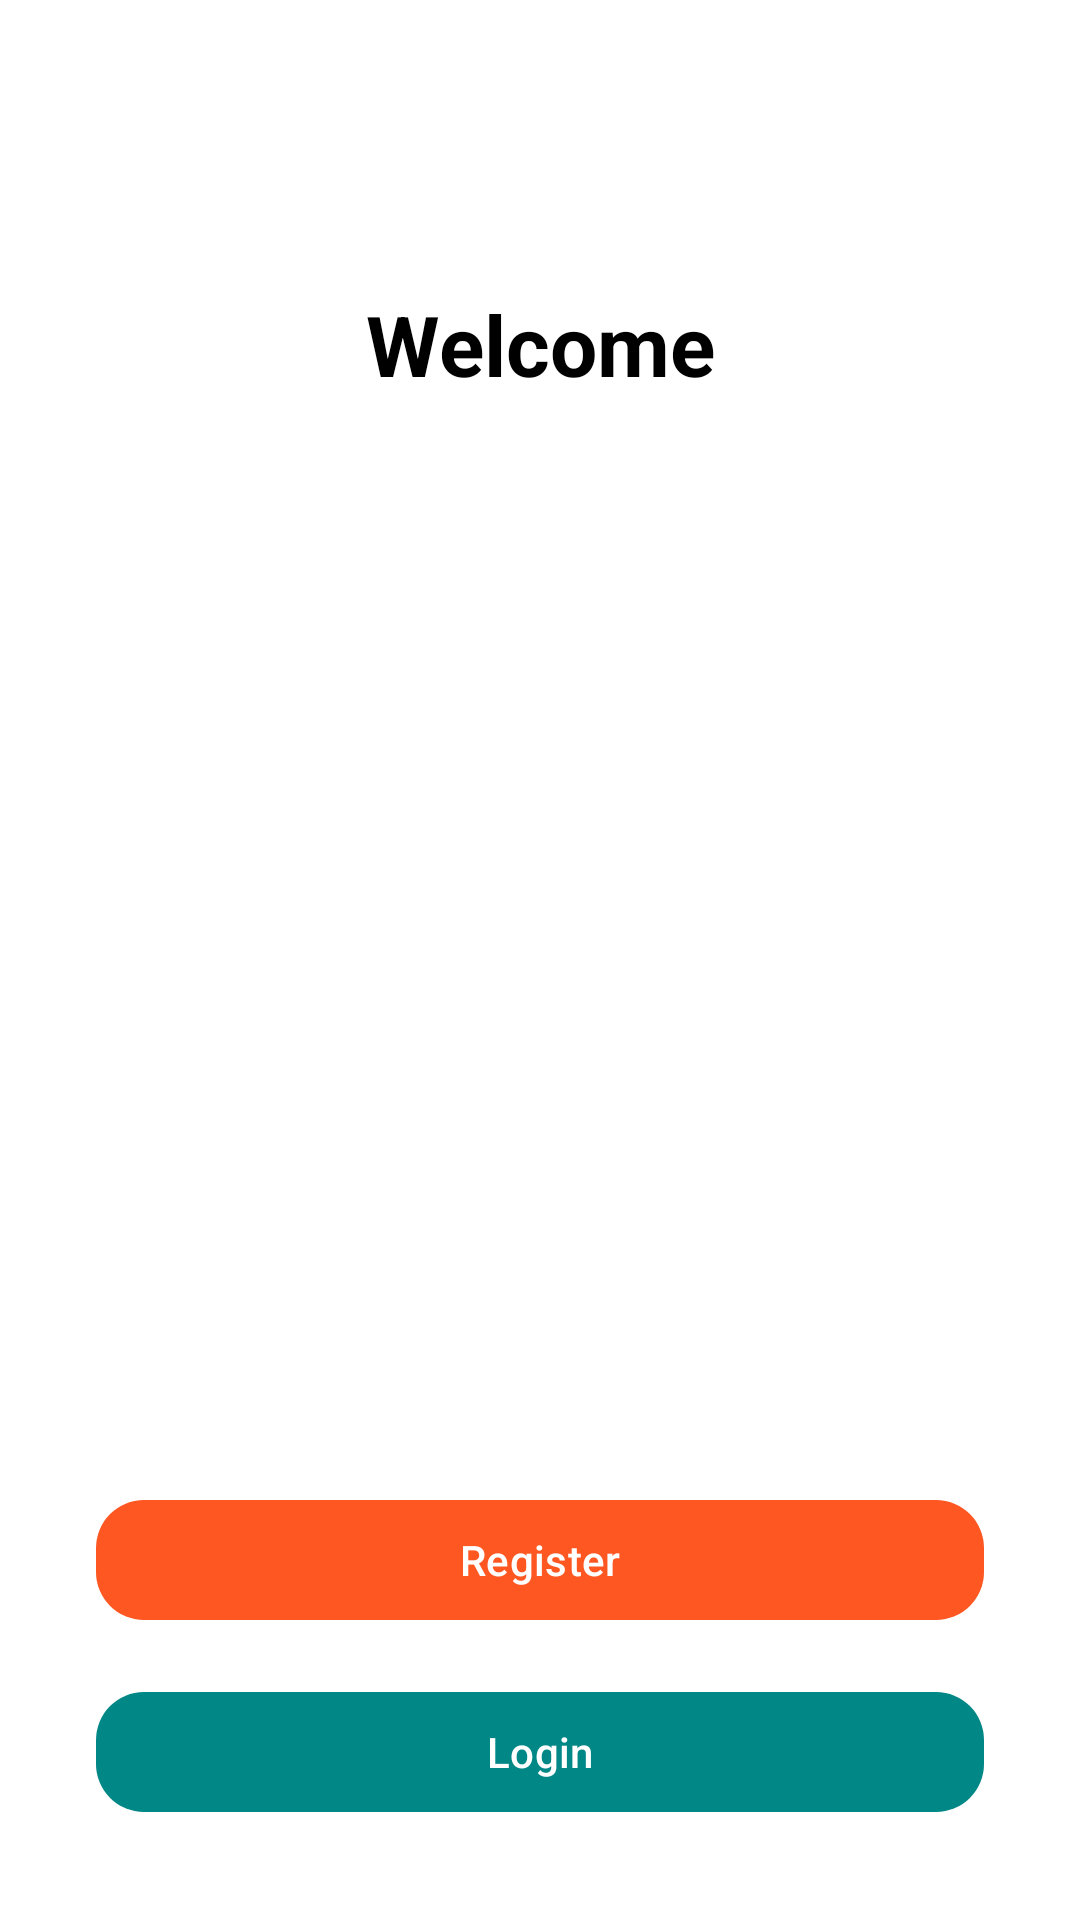

Here is an Android app screen rendered from its layout file. Give the layout XML and the strings, colors and styles it references.
<!-- AndroidManifest.xml: application theme Theme.WarungWartegTegal -->
<!-- res/layout/activity_auth_choice_activity.xml -->
<?xml version="1.0" encoding="utf-8"?>
<androidx.constraintlayout.widget.ConstraintLayout xmlns:android="http://schemas.android.com/apk/res/android"
    xmlns:app="http://schemas.android.com/apk/res-auto"
    android:layout_width="match_parent"
    android:layout_height="match_parent"
    android:padding="32dp"
    android:background="@color/white">

    
    <ImageView
        android:id="@+id/imgLogo"
        android:layout_width="120dp"
        android:layout_height="120dp"
        android:src="@drawable/ic_launcher_foreground"
        android:contentDescription="@string/app_name"
        app:layout_constraintTop_toTopOf="parent"
        app:layout_constraintStart_toStartOf="parent"
        app:layout_constraintEnd_toEndOf="parent"
        android:layout_marginTop="102dp"/>

    <TextView
        android:id="@+id/tvWelcome"
        android:layout_width="wrap_content"
        android:layout_height="wrap_content"
        android:text="Welcome"
        android:textStyle="bold"
        android:textSize="28sp"
        android:textColor="@color/black"
        app:layout_constraintTop_toTopOf="parent"
        app:layout_constraintStart_toStartOf="parent"
        app:layout_constraintEnd_toEndOf="parent"
        android:layout_marginTop="64dp"/>

    <LinearLayout
        android:id="@+id/layoutButtons"
        android:layout_width="match_parent"
        android:layout_height="wrap_content"
        android:orientation="vertical"
        app:layout_constraintBottom_toBottomOf="parent"
        app:layout_constraintStart_toStartOf="parent"
        app:layout_constraintEnd_toEndOf="parent">

        <com.google.android.material.button.MaterialButton
            android:id="@+id/btnRegister"
            android:layout_width="match_parent"
            android:layout_height="wrap_content"
            android:text="@string/register"
            android:layout_marginBottom="16dp"
            app:cornerRadius="16dp"
            app:backgroundTint="@color/orange"/>

        <com.google.android.material.button.MaterialButton
            android:id="@+id/btnLogin"
            android:layout_width="match_parent"
            android:layout_height="wrap_content"
            android:text="@string/login"
            app:cornerRadius="16dp"
            app:backgroundTint="@color/teal_700"/>

    </LinearLayout>

</androidx.constraintlayout.widget.ConstraintLayout>
<!-- resources referenced by this layout -->
<resources>
  <color name="black">#FF000000</color>
  <color name="orange">#FFFF5722</color>
  <color name="teal_700">#FF018786</color>
  <color name="white">#FFFFFFFF</color>
  <string name="app_name">Warung Warteg Tegal</string>
  <string name="login">Login</string>
  <string name="register">Register</string>
  <style name="Theme.WarungWartegTegal" parent="Base.Theme.WarungWartegTegal" />
  <style name="Base.Theme.WarungWartegTegal" parent="Theme.Material3.DayNight.NoActionBar">
          
          <item name="colorPrimary">@color/orange</item>
          <item name="colorPrimaryVariant">@color/dark_orange</item>
          <item name="colorOnPrimary">@color/white</item>
      </style>
  <color name="dark_orange">#FFE64A19</color>
</resources>
